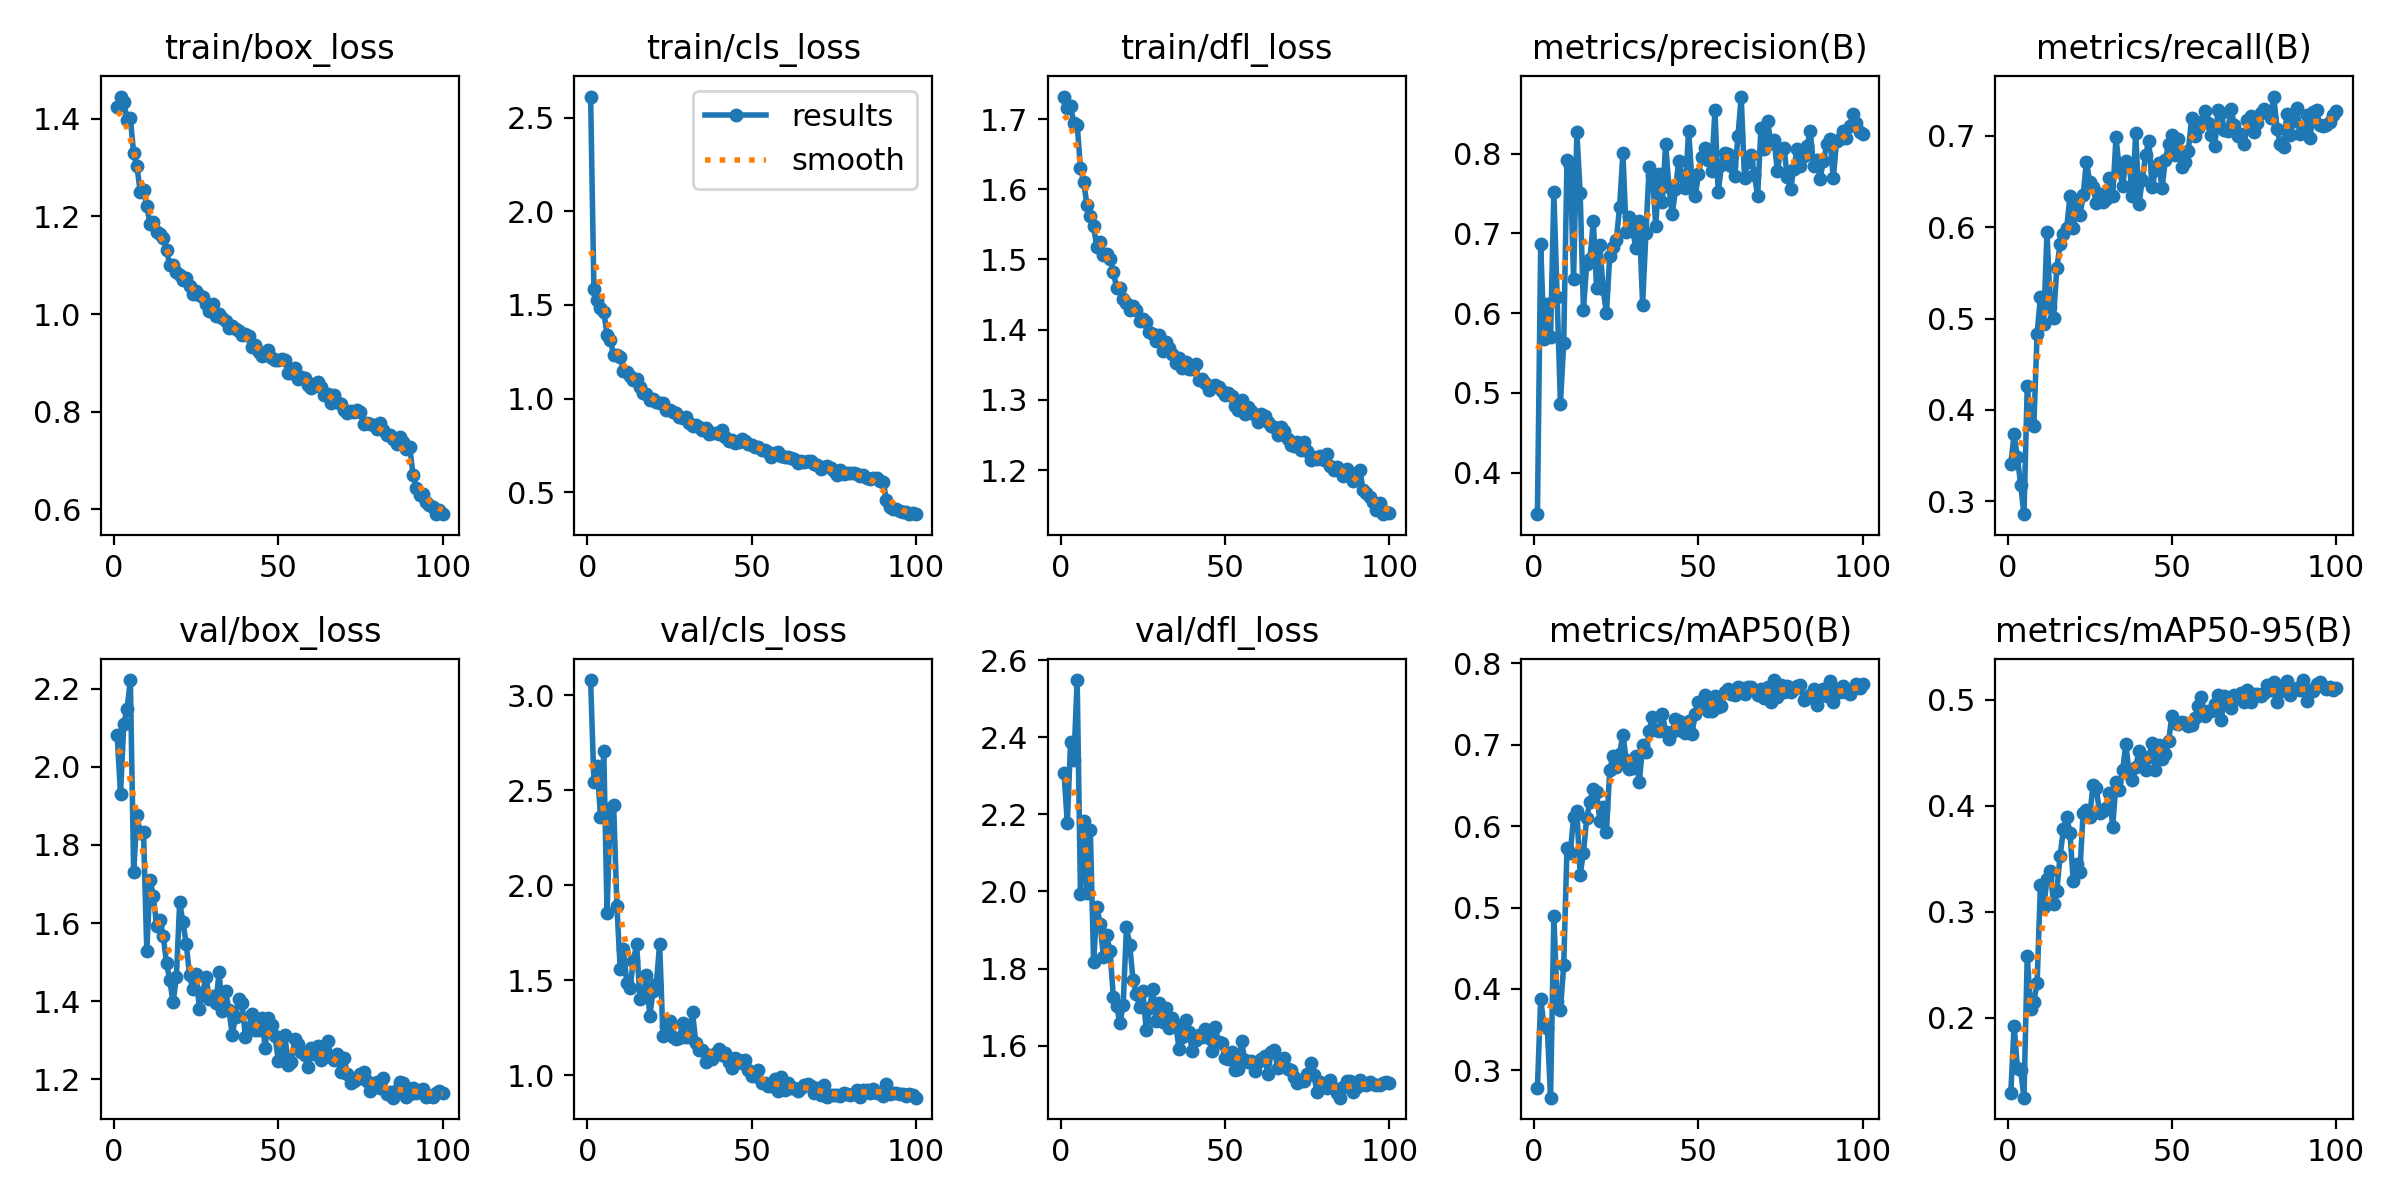

Data behind this chart, as committed beside it:
epoch, time, train/box_loss, train/cls_loss, train/dfl_loss, metrics/precision(B), metrics/recall(B), metrics/mAP50(B), metrics/mAP50-95(B), val/box_loss, val/cls_loss, val/dfl_loss, lr/pg0, lr/pg1, lr/pg2
1, 57.94, 1.425, 2.613, 1.732, 0.3478, 0.3405, 0.2784, 0.1294, 2.08, 3.079, 2.308, 0.0004139, 0.0004139, 0.0004139
2, 109.9, 1.446, 1.583, 1.715, 0.6861, 0.3734, 0.3879, 0.1924, 1.93, 2.545, 2.177, 0.0008223, 0.0008223, 0.0008223
3, 161.1, 1.436, 1.528, 1.718, 0.5669, 0.3481, 0.3546, 0.1532, 2.109, 2.625, 2.387, 0.001223, 0.001223, 0.001223
4, 210.5, 1.398, 1.486, 1.694, 0.6109, 0.3177, 0.3525, 0.1506, 2.148, 2.361, 2.34, 0.001213, 0.001213, 0.001213
5, 261, 1.401, 1.462, 1.692, 0.5703, 0.2857, 0.2663, 0.1247, 2.222, 2.705, 2.549, 0.0012, 0.0012, 0.0012
6, 312, 1.33, 1.342, 1.631, 0.7514, 0.4262, 0.4892, 0.2584, 1.73, 1.853, 1.994, 0.001188, 0.001188, 0.001188
7, 361.8, 1.303, 1.315, 1.61, 0.6199, 0.3851, 0.3851, 0.2087, 1.878, 2.408, 2.184, 0.001176, 0.001176, 0.001176
8, 411.5, 1.251, 1.23, 1.577, 0.4863, 0.3828, 0.3736, 0.2155, 1.832, 2.424, 1.997, 0.001163, 0.001163, 0.001163
9, 464.2, 1.254, 1.235, 1.563, 0.5628, 0.4834, 0.4291, 0.233, 1.834, 1.891, 2.159, 0.001151, 0.001151, 0.001151
10, 515, 1.221, 1.221, 1.547, 0.7918, 0.5233, 0.573, 0.3251, 1.528, 1.56, 1.816, 0.001139, 0.001139, 0.001139
11, 565.1, 1.185, 1.147, 1.517, 0.7843, 0.4938, 0.567, 0.3047, 1.711, 1.664, 1.96, 0.001126, 0.001126, 0.001126
12, 614.7, 1.189, 1.139, 1.525, 0.6423, 0.5945, 0.611, 0.3308, 1.669, 1.488, 1.916, 0.001114, 0.001114, 0.001114
13, 667, 1.168, 1.123, 1.507, 0.8267, 0.5124, 0.6184, 0.3389, 1.592, 1.462, 1.83, 0.001102, 0.001102, 0.001102
14, 719.2, 1.164, 1.099, 1.508, 0.7512, 0.5002, 0.5404, 0.3076, 1.607, 1.603, 1.886, 0.001089, 0.001089, 0.001089
15, 771.7, 1.156, 1.103, 1.5, 0.6039, 0.5557, 0.5669, 0.3202, 1.567, 1.689, 1.845, 0.001077, 0.001077, 0.001077
16, 822, 1.131, 1.064, 1.483, 0.6616, 0.5816, 0.6105, 0.3532, 1.498, 1.4, 1.727, 0.001064, 0.001064, 0.001064
17, 873.1, 1.101, 1.031, 1.459, 0.6679, 0.5928, 0.6298, 0.3778, 1.453, 1.411, 1.704, 0.001052, 0.001052, 0.001052
18, 926.6, 1.101, 1.025, 1.46, 0.7159, 0.599, 0.6457, 0.3897, 1.397, 1.527, 1.658, 0.00104, 0.00104, 0.00104
19, 977.5, 1.087, 0.9929, 1.444, 0.6313, 0.6345, 0.6415, 0.3747, 1.462, 1.31, 1.706, 0.001027, 0.001027, 0.001027
20, 1028, 1.081, 0.9968, 1.438, 0.6851, 0.5988, 0.6063, 0.3291, 1.653, 1.444, 1.907, 0.001015, 0.001015, 0.001015
21, 1080, 1.069, 0.9797, 1.428, 0.6298, 0.6272, 0.624, 0.3449, 1.602, 1.482, 1.861, 0.001002, 0.001002, 0.001002
22, 1131, 1.073, 0.9763, 1.433, 0.5999, 0.6129, 0.5932, 0.3374, 1.547, 1.691, 1.77, 0.0009901, 0.0009901, 0.0009901
23, 1182, 1.058, 0.9756, 1.428, 0.6719, 0.635, 0.6688, 0.3936, 1.466, 1.207, 1.735, 0.0009778, 0.0009778, 0.0009778
24, 1235, 1.04, 0.9378, 1.412, 0.6833, 0.6719, 0.6868, 0.396, 1.43, 1.259, 1.7, 0.0009654, 0.0009654, 0.0009654
25, 1289, 1.048, 0.9392, 1.415, 0.6913, 0.6496, 0.6727, 0.3898, 1.469, 1.285, 1.741, 0.000953, 0.000953, 0.000953
26, 1344, 1.038, 0.9273, 1.411, 0.733, 0.6441, 0.6886, 0.4194, 1.38, 1.201, 1.641, 0.0009406, 0.0009406, 0.0009406
27, 1399, 1.035, 0.9231, 1.397, 0.8007, 0.6267, 0.7124, 0.417, 1.423, 1.191, 1.698, 0.0009283, 0.0009283, 0.0009283
28, 1454, 1.021, 0.9, 1.394, 0.7018, 0.6363, 0.6817, 0.3929, 1.463, 1.197, 1.748, 0.0009159, 0.0009159, 0.0009159
29, 1508, 1.006, 0.8954, 1.384, 0.7205, 0.6276, 0.6708, 0.3949, 1.405, 1.277, 1.663, 0.0009035, 0.0009035, 0.0009035
30, 1564, 1.021, 0.9038, 1.393, 0.7027, 0.6307, 0.6714, 0.3978, 1.414, 1.202, 1.71, 0.0008911, 0.0008911, 0.0008911
31, 1615, 0.9967, 0.8696, 1.37, 0.6815, 0.654, 0.6866, 0.4125, 1.396, 1.203, 1.66, 0.0008787, 0.0008787, 0.0008787
32, 1668, 1, 0.8545, 1.382, 0.7151, 0.6342, 0.6542, 0.38, 1.474, 1.332, 1.696, 0.0008664, 0.0008664, 0.0008664
33, 1721, 0.9909, 0.8587, 1.373, 0.6108, 0.6984, 0.6992, 0.4222, 1.375, 1.173, 1.645, 0.000854, 0.000854, 0.000854
34, 1771, 0.9864, 0.8507, 1.366, 0.7, 0.6641, 0.6911, 0.4148, 1.425, 1.134, 1.672, 0.0008416, 0.0008416, 0.0008416
35, 1822, 0.9713, 0.8321, 1.353, 0.7832, 0.6456, 0.7168, 0.4335, 1.378, 1.132, 1.654, 0.0008293, 0.0008293, 0.0008293
36, 1874, 0.9752, 0.8424, 1.359, 0.7727, 0.6723, 0.7348, 0.4583, 1.314, 1.068, 1.59, 0.0008169, 0.0008169, 0.0008169
37, 1925, 0.969, 0.8107, 1.346, 0.7099, 0.6697, 0.7182, 0.4303, 1.361, 1.107, 1.621, 0.0008045, 0.0008045, 0.0008045
38, 1976, 0.9645, 0.8171, 1.353, 0.7741, 0.6342, 0.7172, 0.4246, 1.407, 1.084, 1.666, 0.0007921, 0.0007921, 0.0007921
39, 2027, 0.9563, 0.8144, 1.344, 0.7394, 0.7034, 0.7383, 0.4366, 1.395, 1.119, 1.635, 0.0007797, 0.0007797, 0.0007797
40, 2077, 0.9587, 0.8091, 1.345, 0.8118, 0.6258, 0.7158, 0.4521, 1.308, 1.137, 1.587, 0.0007674, 0.0007674, 0.0007674
41, 2128, 0.955, 0.831, 1.351, 0.7586, 0.6519, 0.7067, 0.4415, 1.331, 1.108, 1.615, 0.000755, 0.000755, 0.000755
42, 2180, 0.933, 0.7955, 1.328, 0.7238, 0.6793, 0.7157, 0.4339, 1.368, 1.119, 1.627, 0.0007426, 0.0007426, 0.0007426
43, 2231, 0.9369, 0.775, 1.33, 0.7551, 0.6944, 0.732, 0.446, 1.328, 1.072, 1.622, 0.0007302, 0.0007302, 0.0007302
44, 2281, 0.9212, 0.7782, 1.324, 0.7913, 0.6436, 0.7286, 0.4595, 1.327, 1.039, 1.643, 0.0007179, 0.0007179, 0.0007179
45, 2334, 0.9148, 0.761, 1.314, 0.7704, 0.6625, 0.7175, 0.4344, 1.359, 1.093, 1.618, 0.0007055, 0.0007055, 0.0007055
46, 2383, 0.9153, 0.767, 1.318, 0.7563, 0.6701, 0.7145, 0.4578, 1.282, 1.082, 1.586, 0.0006931, 0.0006931, 0.0006931
47, 2434, 0.9253, 0.782, 1.321, 0.829, 0.6427, 0.729, 0.4446, 1.358, 1.064, 1.647, 0.0006808, 0.0006808, 0.0006808
48, 2486, 0.9101, 0.7728, 1.318, 0.7671, 0.6734, 0.7134, 0.4491, 1.34, 1.082, 1.61, 0.0006684, 0.0006684, 0.0006684
49, 2537, 0.9062, 0.7584, 1.313, 0.7468, 0.6912, 0.7379, 0.461, 1.311, 1.026, 1.605, 0.000656, 0.000656, 0.000656
50, 2588, 0.9052, 0.7531, 1.307, 0.7741, 0.7016, 0.7523, 0.4851, 1.248, 0.9975, 1.568, 0.0006436, 0.0006436, 0.0006436
51, 2641, 0.907, 0.7424, 1.31, 0.796, 0.6797, 0.7491, 0.4785, 1.271, 0.9985, 1.566, 0.0006312, 0.0006312, 0.0006312
52, 2691, 0.9064, 0.7432, 1.305, 0.8067, 0.6963, 0.7615, 0.4776, 1.314, 1.026, 1.582, 0.0006189, 0.0006189, 0.0006189
53, 2742, 0.8793, 0.7234, 1.291, 0.792, 0.6655, 0.7421, 0.4788, 1.237, 0.962, 1.537, 0.0006065, 0.0006065, 0.0006065
54, 2794, 0.8797, 0.7244, 1.285, 0.7779, 0.672, 0.7421, 0.4782, 1.246, 0.9576, 1.54, 0.0005941, 0.0005941, 0.0005941
55, 2845, 0.8887, 0.7173, 1.3, 0.8547, 0.6839, 0.7602, 0.4757, 1.304, 0.9439, 1.611, 0.0005818, 0.0005818, 0.0005818
56, 2894, 0.8661, 0.6901, 1.28, 0.7517, 0.7192, 0.746, 0.4764, 1.291, 0.9429, 1.562, 0.0005694, 0.0005694, 0.0005694
57, 2946, 0.8718, 0.7072, 1.29, 0.7861, 0.6997, 0.748, 0.4832, 1.27, 0.98, 1.558, 0.000557, 0.000557, 0.000557
58, 2995, 0.8687, 0.7144, 1.285, 0.8012, 0.7084, 0.7652, 0.4943, 1.262, 0.9163, 1.56, 0.0005446, 0.0005446, 0.0005446
59, 3045, 0.8549, 0.6942, 1.278, 0.7998, 0.7156, 0.768, 0.5027, 1.232, 0.9916, 1.534, 0.0005322, 0.0005322, 0.0005322
60, 3095, 0.8487, 0.6862, 1.268, 0.7843, 0.7276, 0.7629, 0.4845, 1.28, 0.9235, 1.557, 0.0005199, 0.0005199, 0.0005199
... 40 more rows
